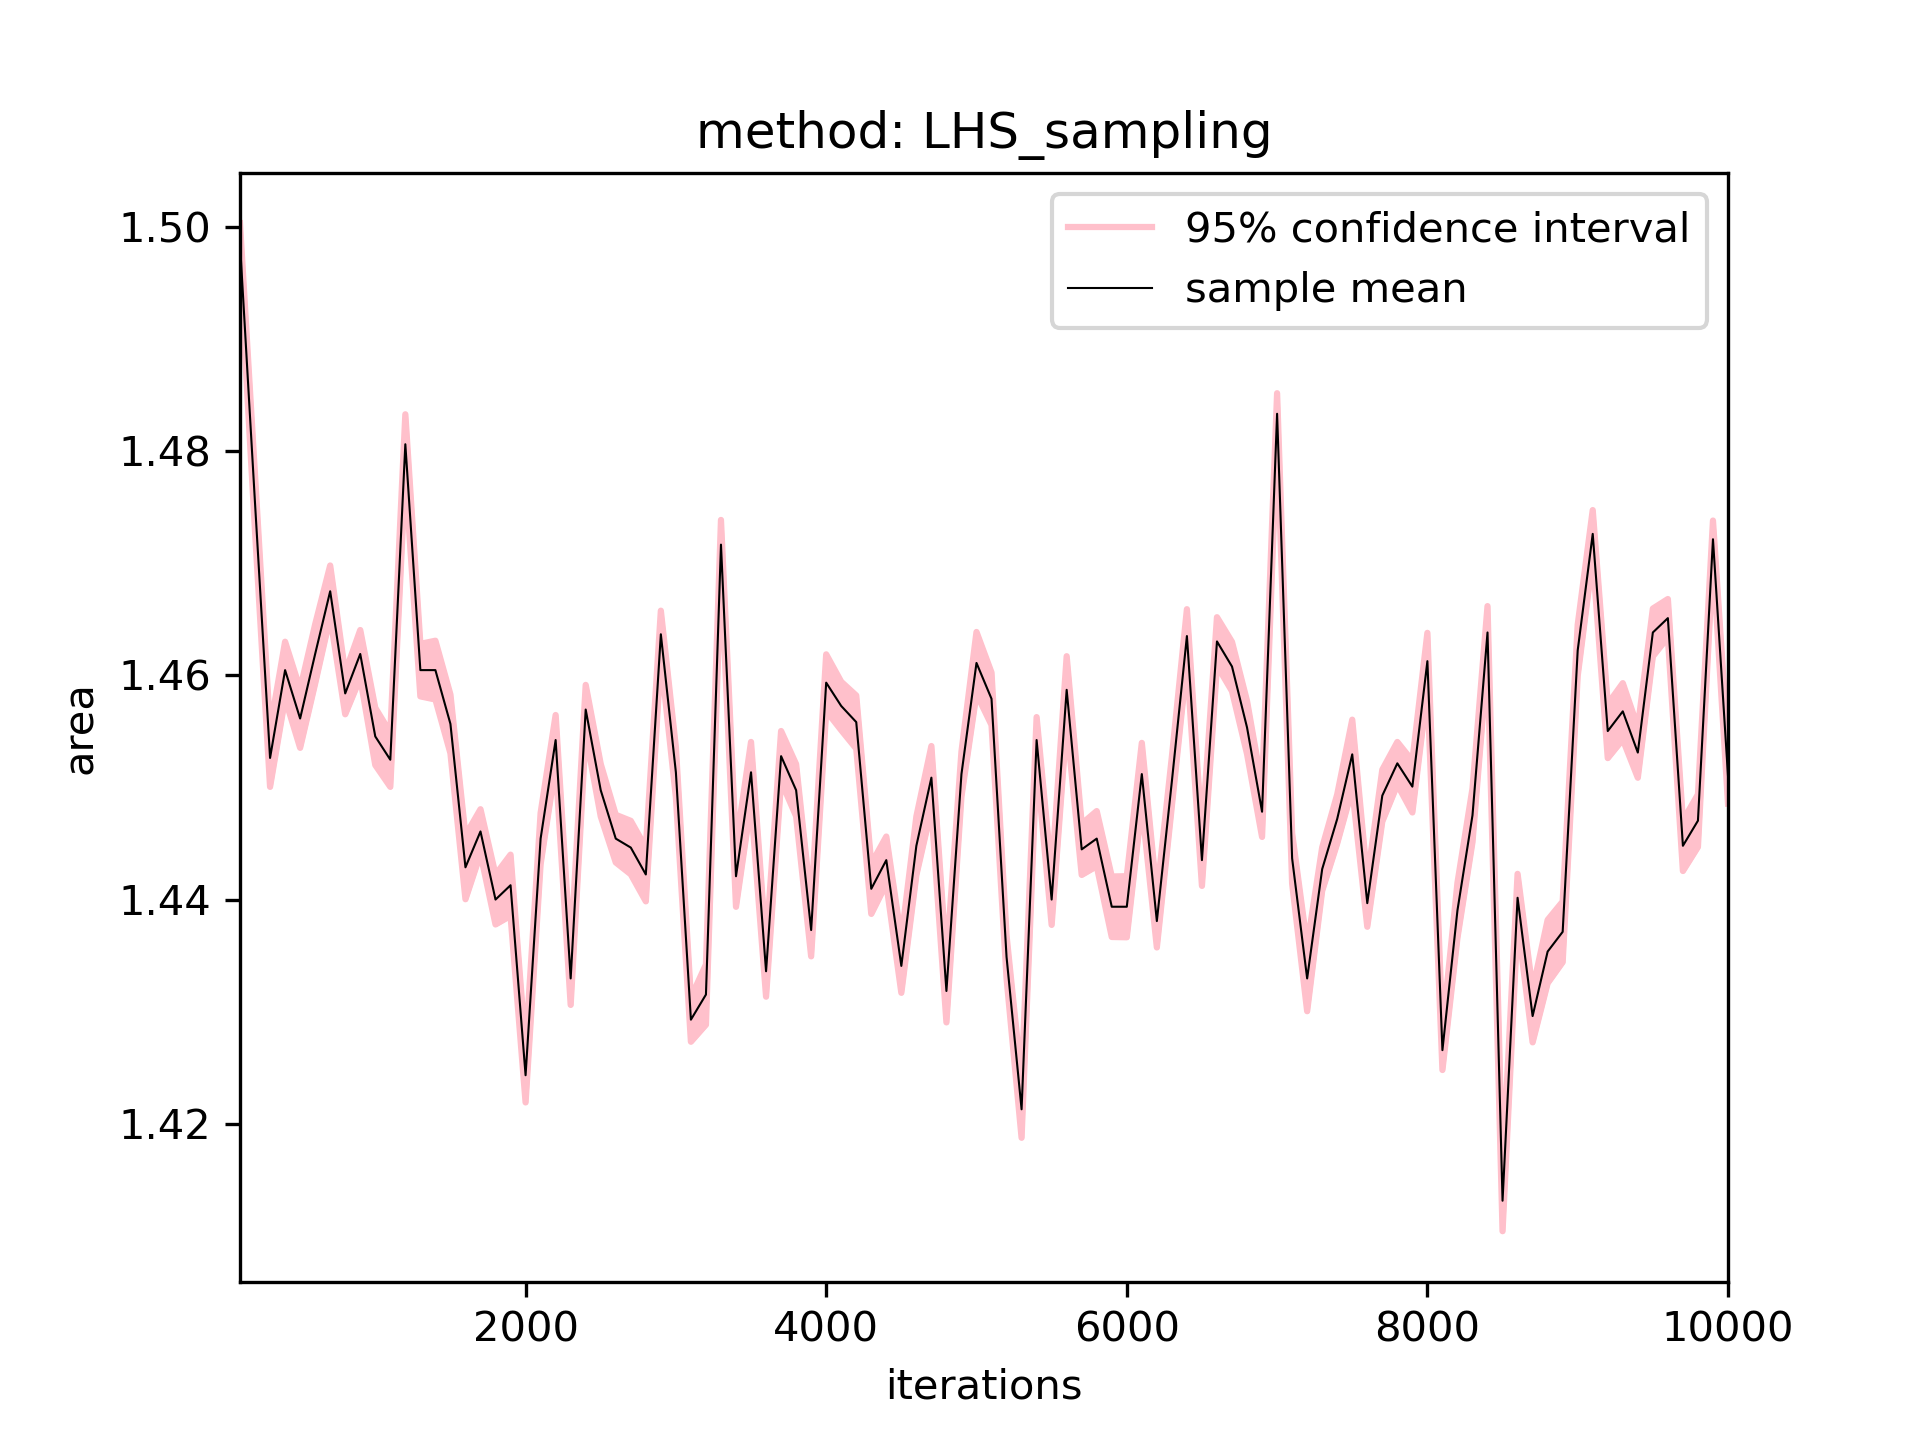

Source data for this figure (header and first rows):
100.0, 1000.0, 1.49856, 1.4967504000258585, 1.5003695999741413, 0.001809599974141413
200.0, 1000, 1.475, 1.473, 1.478, 0.002504
300.0, 1000, 1.453, 1.45, 1.455, 0.002579
400.0, 1000, 1.46, 1.458, 1.463, 0.002535
500.0, 1000, 1.456, 1.454, 1.459, 0.002617
600.0, 1000, 1.462, 1.459, 1.465, 0.00264
700.0, 1000, 1.468, 1.465, 1.47, 0.0023
800.0, 1000, 1.458, 1.457, 1.46, 0.001862
900.0, 1000, 1.462, 1.46, 1.464, 0.002139
1000, 1000, 1.455, 1.452, 1.457, 0.002553
1100, 1000, 1.452, 1.45, 1.455, 0.002419
1200, 1000, 1.481, 1.478, 1.483, 0.002673
1300, 1000, 1.46, 1.458, 1.463, 0.002343
1400, 1000, 1.46, 1.458, 1.463, 0.002623
1500, 1000, 1.456, 1.453, 1.458, 0.002622
1600, 1000, 1.443, 1.44, 1.446, 0.002852
1700, 1000, 1.446, 1.444, 1.448, 0.001984
1800, 1000, 1.44, 1.438, 1.442, 0.002222
1900, 1000, 1.441, 1.439, 1.444, 0.002728
2000, 1000, 1.424, 1.422, 1.427, 0.002427
2100, 1000, 1.445, 1.443, 1.448, 0.002285
2200, 1000, 1.454, 1.452, 1.456, 0.002233
2300, 1000, 1.433, 1.431, 1.435, 0.002362
2400, 1000, 1.457, 1.455, 1.459, 0.0022
2500, 1000, 1.45, 1.447, 1.452, 0.002341
2600, 1000, 1.445, 1.443, 1.448, 0.002126
2700, 1000, 1.445, 1.442, 1.447, 0.002385
2800, 1000, 1.442, 1.44, 1.445, 0.0024
2900, 1000, 1.464, 1.462, 1.466, 0.002105
3000, 1000, 1.451, 1.449, 1.454, 0.002234
3100, 1000, 1.429, 1.427, 1.431, 0.001969
3200, 1000, 1.432, 1.429, 1.434, 0.002686
3300, 1000, 1.472, 1.469, 1.474, 0.002206
3400, 1000, 1.442, 1.439, 1.445, 0.002724
3500, 1000, 1.451, 1.449, 1.454, 0.002709
3600, 1000, 1.434, 1.431, 1.436, 0.002268
3700, 1000, 1.453, 1.451, 1.455, 0.002244
3800, 1000, 1.45, 1.447, 1.452, 0.002323
3900, 1000, 1.437, 1.435, 1.44, 0.002349
4000, 1000, 1.459, 1.457, 1.462, 0.002527
4100, 1000, 1.457, 1.455, 1.459, 0.002162
4200, 1000, 1.456, 1.453, 1.458, 0.002375
4300, 1000, 1.441, 1.439, 1.443, 0.002239
4400, 1000, 1.444, 1.441, 1.446, 0.002106
4500, 1000, 1.434, 1.432, 1.436, 0.002402
4600, 1000, 1.445, 1.442, 1.447, 0.002614
4700, 1000, 1.451, 1.448, 1.454, 0.002824
4800, 1000, 1.432, 1.429, 1.435, 0.002803
4900, 1000, 1.451, 1.449, 1.453, 0.002002
5000, 1000, 1.461, 1.458, 1.464, 0.002765
5100, 1000, 1.458, 1.456, 1.46, 0.002342
5200, 1000, 1.435, 1.433, 1.437, 0.001913
5300, 1000, 1.421, 1.419, 1.424, 0.002541
5400, 1000, 1.454, 1.452, 1.456, 0.002045
5500, 1000, 1.44, 1.438, 1.442, 0.002259
5600, 1000, 1.459, 1.456, 1.462, 0.003001
5700, 1000, 1.444, 1.442, 1.447, 0.00228
5800, 1000, 1.445, 1.443, 1.448, 0.002459
5900, 1000, 1.439, 1.437, 1.442, 0.002699
6000, 1000, 1.439, 1.437, 1.442, 0.002726
6100, 1000, 1.451, 1.448, 1.454, 0.002785
... 39 more rows
